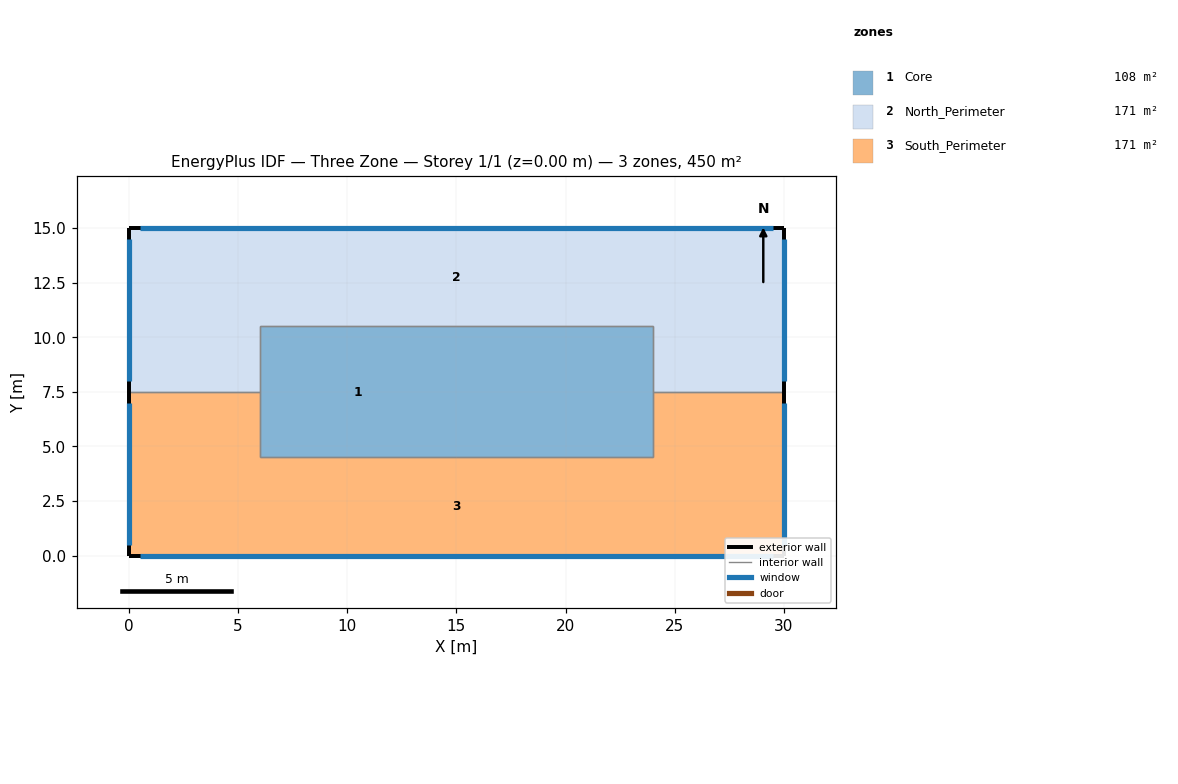
=== STOREY PLAN SPEC (per zone: floor XY polygon, exterior-wall plan segments, windows/doors) ===
zone 1: Core  (108.0 m²)
  floor: (15.00, 10.50) (15.00, 4.50) (6.00, 4.50) (6.00, 10.50)
  floor: (24.00, 10.50) (24.00, 4.50) (15.00, 4.50) (15.00, 10.50)
  interior walls: 8
zone 2: North_Perimeter  (171.0 m²)
  floor: (30.00, 15.00) (30.00, 10.50) (0.00, 10.50) (0.00, 15.00)
  floor: (6.00, 10.50) (6.00, 7.50) (0.00, 7.50) (0.00, 10.50)
  floor: (30.00, 10.50) (30.00, 7.50) (24.00, 7.50) (24.00, 10.50)
  exterior wall: (0.00, 15.00) – (0.00, 7.50)  [7.5 m]
    window: (0.00, 14.50) – (0.00, 8.00)  [9.8 m²]
  exterior wall: (30.00, 7.50) – (30.00, 15.00)  [7.5 m]
    window: (30.00, 8.00) – (30.00, 14.50)  [9.8 m²]
  exterior wall: (30.00, 15.00) – (0.00, 15.00)  [30.0 m]
    window: (29.50, 15.00) – (0.50, 15.00)  [43.5 m²]
  interior walls: 6
zone 3: South_Perimeter  (171.0 m²)
  floor: (30.00, 4.50) (30.00, 0.00) (0.00, 0.00) (0.00, 4.50)
  floor: (6.00, 7.50) (6.00, 4.50) (0.00, 4.50) (0.00, 7.50)
  floor: (30.00, 7.50) (30.00, 4.50) (24.00, 4.50) (24.00, 7.50)
  exterior wall: (0.00, 7.50) – (0.00, 0.00)  [7.5 m]
    window: (0.00, 7.00) – (0.00, 0.50)  [9.8 m²]
  exterior wall: (30.00, 0.00) – (30.00, 7.50)  [7.5 m]
    window: (30.00, 0.50) – (30.00, 7.00)  [9.8 m²]
  exterior wall: (0.00, 0.00) – (30.00, 0.00)  [30.0 m]
    window: (0.50, 0.00) – (29.50, 0.00)  [43.5 m²]
  interior walls: 6

=== DERIVED (storey summary) ===
Building: Three Zone
Storey: 1 of 1  (floor level z = 0.00 m)
Storey gross floor area: 450.0 m²
Zones on this storey: 3
  - Core: floor 108.0 m²
  - North_Perimeter: floor 171.0 m²; exterior wall 45.0 m (135.0 m²); 3 window(s) 63.0 m²; WWR 46.7%
  - South_Perimeter: floor 171.0 m²; exterior wall 45.0 m (135.0 m²); 3 window(s) 63.0 m²; WWR 46.7%
Zone adjacency (shared interzone walls):
  - Core ↔ North_Perimeter
  - Core ↔ South_Perimeter
  - North_Perimeter ↔ South_Perimeter